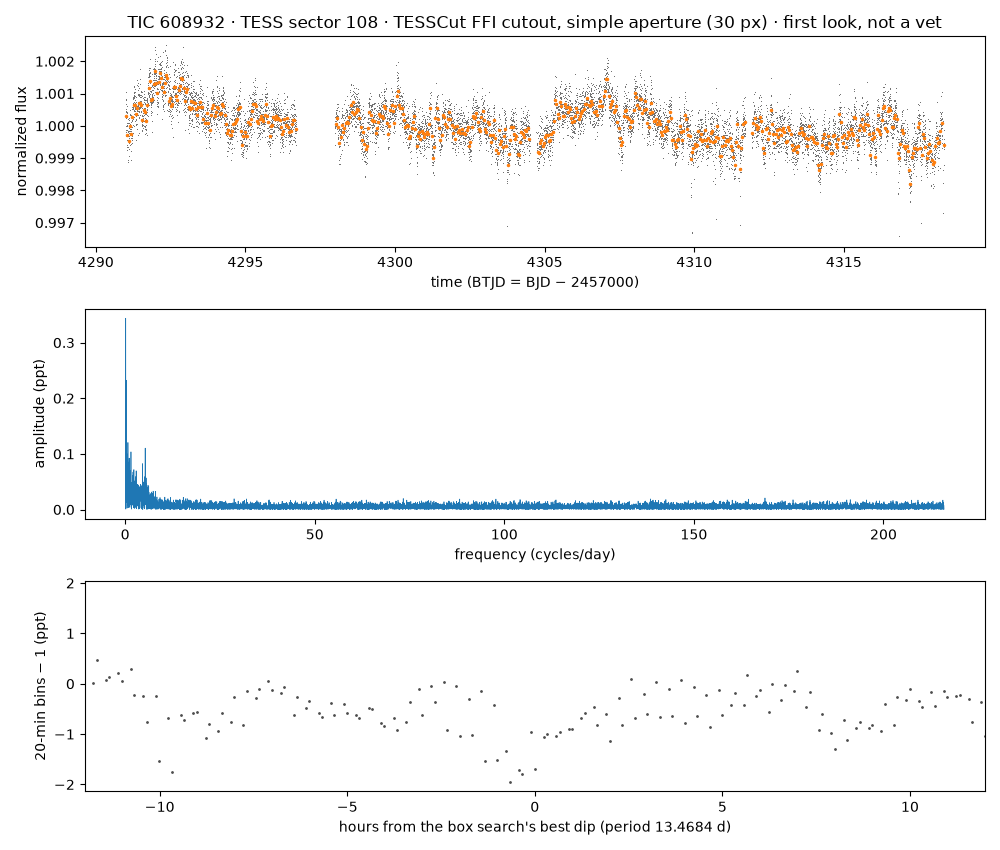

Data behind this chart, as committed beside it:
time_btjd, flux_normalized, flux_e_per_s (aperture sum minus border-…
4291, 1.001, 74721
4291, 1.001, 74737
4291, 1.001, 74718
4291, 1.001, 74709
4291, 1, 74698
4291, 1, 74690
4291, 1, 74680
4291, 0.9998, 74649
4291, 1, 74694
4291, 0.9998, 74645
4291, 1, 74676
4291, 0.9996, 74634
4291, 1, 74678
4291, 1, 74659
4291, 1, 74680
4291, 1, 74689
4291, 1, 74660
4291, 1.001, 74704
4291, 0.9994, 74615
4291, 0.9995, 74626
4291, 0.9993, 74610
4291, 1, 74660
4291, 1, 74661
4291, 0.9998, 74650
4291, 0.9997, 74636
4291, 1, 74658
4291, 1, 74665
4291, 1, 74690
4291, 0.9992, 74604
4291, 0.9997, 74638
4291, 0.9997, 74639
4291, 0.9995, 74624
4291, 1, 74675
4291, 0.9997, 74635
4291, 0.9989, 74576
4291, 0.9998, 74645
4291, 0.9993, 74609
4291, 0.9998, 74648
4291, 0.9998, 74646
4291, 0.9995, 74627
4291, 1, 74664
4291, 0.9995, 74623
4291, 0.9989, 74581
4291, 0.9994, 74620
4291, 0.9997, 74642
4291, 0.999, 74589
4291, 0.9997, 74636
4291, 0.9996, 74630
4291, 0.9993, 74605
4291, 0.9994, 74619
4291, 0.9998, 74648
4291, 0.9994, 74618
4291, 0.999, 74590
4291, 1, 74676
4291, 0.9999, 74653
4291, 1, 74664
4291, 1, 74673
4291, 0.9995, 74621
4291, 1, 74662
4291, 0.9997, 74637
... 10,939 more rows
